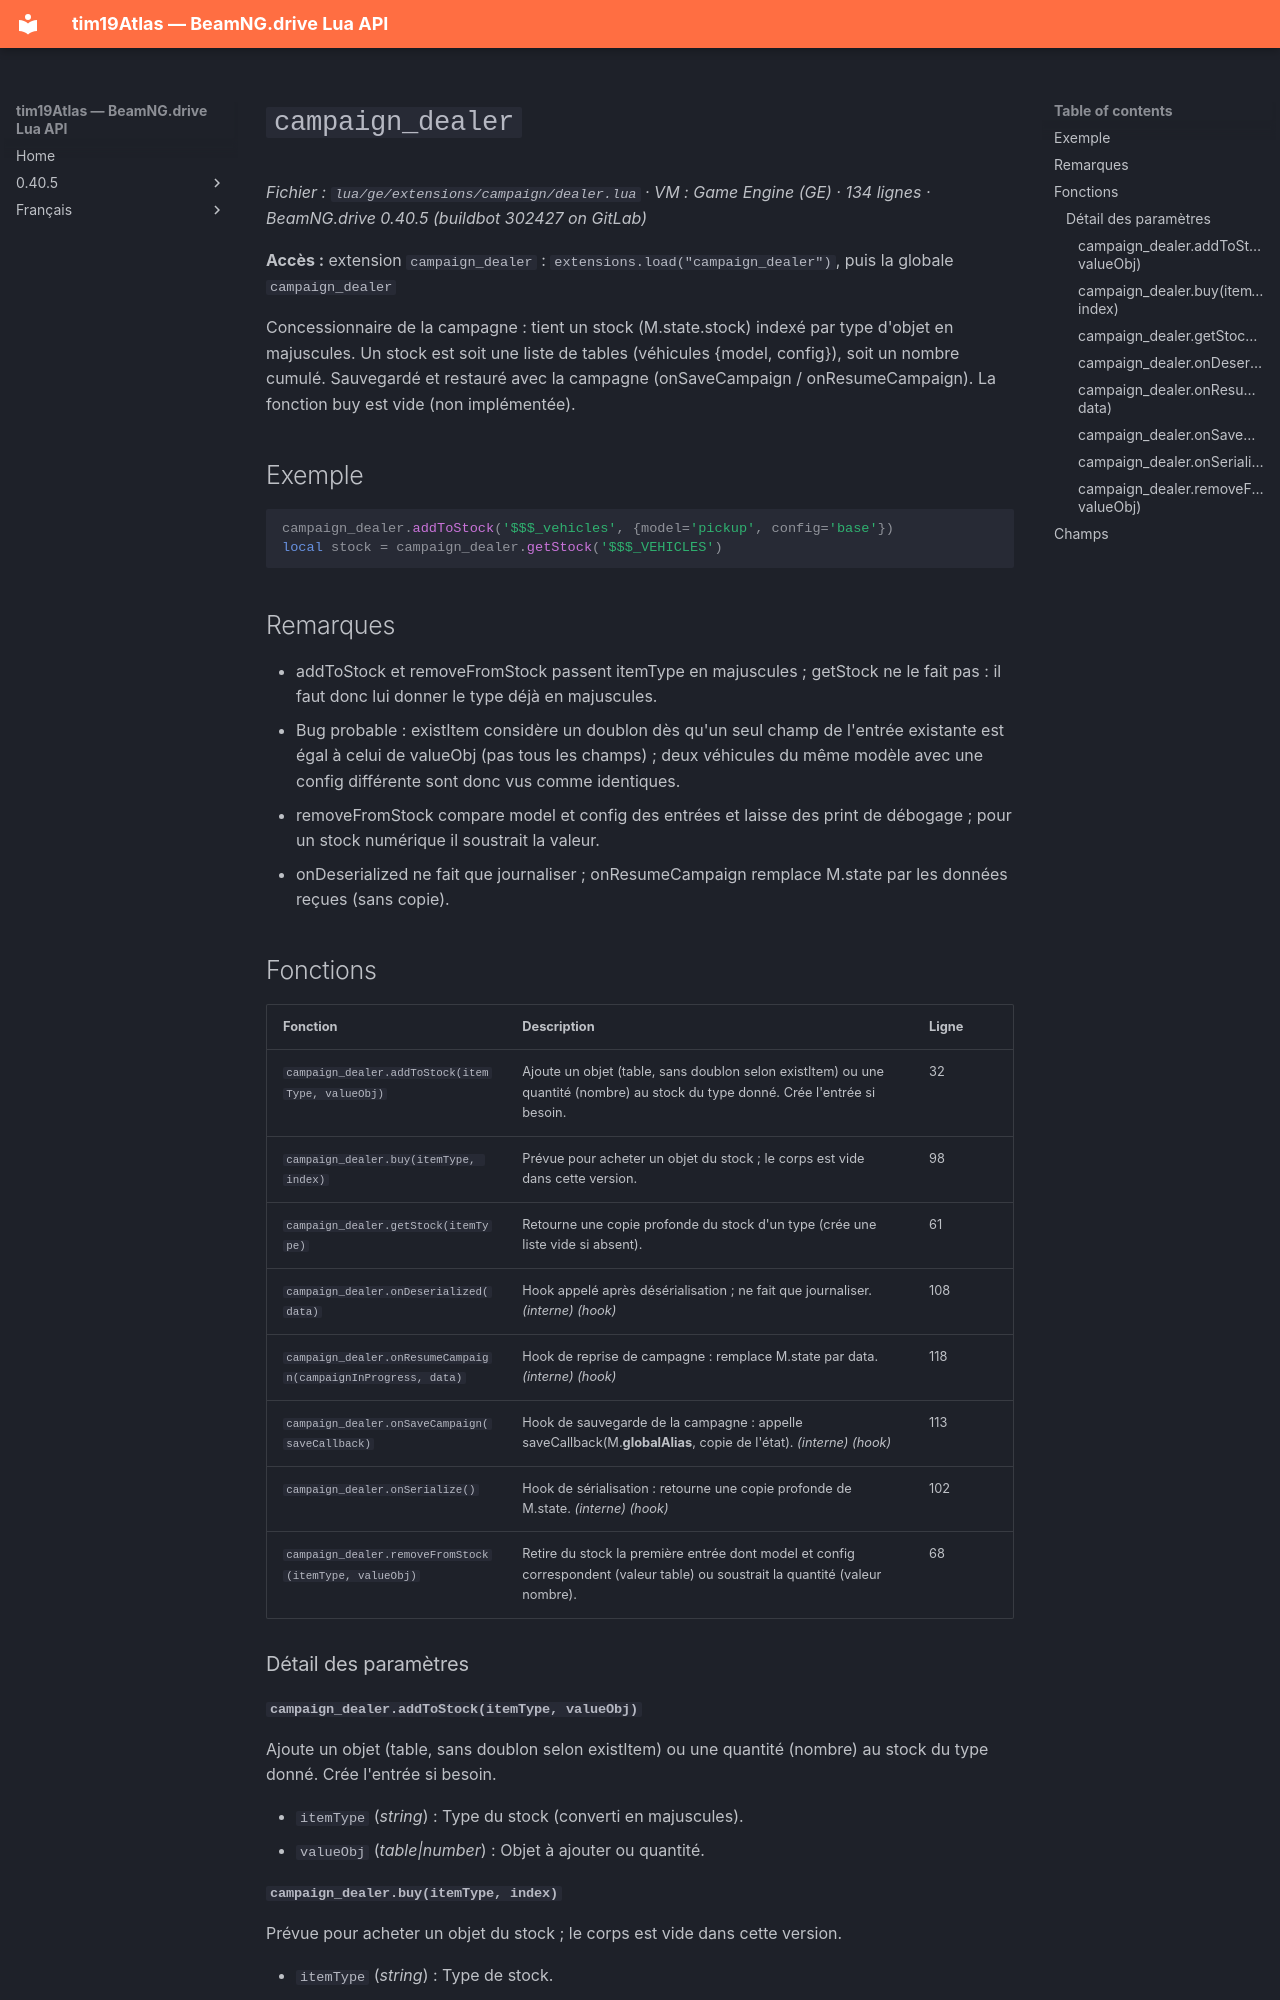

repository: Tim0219800/beamng-lua-atlas · page: fr/0.40.5/ge/extensions/campaign/dealer.html · generator: mkdocs

# `campaign_dealer`

*Fichier : `lua/ge/extensions/campaign/dealer.lua` · VM : Game Engine (GE) · 134 lignes · BeamNG.drive 0.40.5 (buildbot 302427 on GitLab)*

**Accès :** extension `campaign_dealer` : `extensions.load("campaign_dealer")`, puis la globale `campaign_dealer`

Concessionnaire de la campagne : tient un stock (M.state.stock) indexé par type d'objet en majuscules. Un stock est soit une liste de tables (véhicules {model, config}), soit un nombre cumulé. Sauvegardé et restauré avec la campagne (onSaveCampaign / onResumeCampaign). La fonction buy est vide (non implémentée).

## Exemple

```lua
campaign_dealer.addToStock('$$$_vehicles', {model='pickup', config='base'})
local stock = campaign_dealer.getStock('$$$_VEHICLES')
```

## Remarques

- addToStock et removeFromStock passent itemType en majuscules ; getStock ne le fait pas : il faut donc lui donner le type déjà en majuscules.
- Bug probable : existItem considère un doublon dès qu'un seul champ de l'entrée existante est égal à celui de valueObj (pas tous les champs) ; deux véhicules du même modèle avec une config différente sont donc vus comme identiques.
- removeFromStock compare model et config des entrées et laisse des print de débogage ; pour un stock numérique il soustrait la valeur.
- onDeserialized ne fait que journaliser ; onResumeCampaign remplace M.state par les données reçues (sans copie).

## Fonctions

| Fonction | Description | Ligne |
|---|---|---|
| `campaign_dealer.addToStock(itemType, valueObj)` | Ajoute un objet (table, sans doublon selon existItem) ou une quantité (nombre) au stock du type donné. Crée l'entrée si besoin. | 32 |
| `campaign_dealer.buy(itemType, index)` | Prévue pour acheter un objet du stock ; le corps est vide dans cette version. | 98 |
| `campaign_dealer.getStock(itemType)` | Retourne une copie profonde du stock d'un type (crée une liste vide si absent). | 61 |
| `campaign_dealer.onDeserialized(data)` | Hook appelé après désérialisation ; ne fait que journaliser. *(interne)* *(hook)* | 108 |
| `campaign_dealer.onResumeCampaign(campaignInProgress, data)` | Hook de reprise de campagne : remplace M.state par data. *(interne)* *(hook)* | 118 |
| `campaign_dealer.onSaveCampaign(saveCallback)` | Hook de sauvegarde de la campagne : appelle saveCallback(M.__globalAlias__, copie de l'état). *(interne)* *(hook)* | 113 |
| `campaign_dealer.onSerialize()` | Hook de sérialisation : retourne une copie profonde de M.state. *(interne)* *(hook)* | 102 |
| `campaign_dealer.removeFromStock(itemType, valueObj)` | Retire du stock la première entrée dont model et config correspondent (valeur table) ou soustrait la quantité (valeur nombre). | 68 |

### Détail des paramètres
